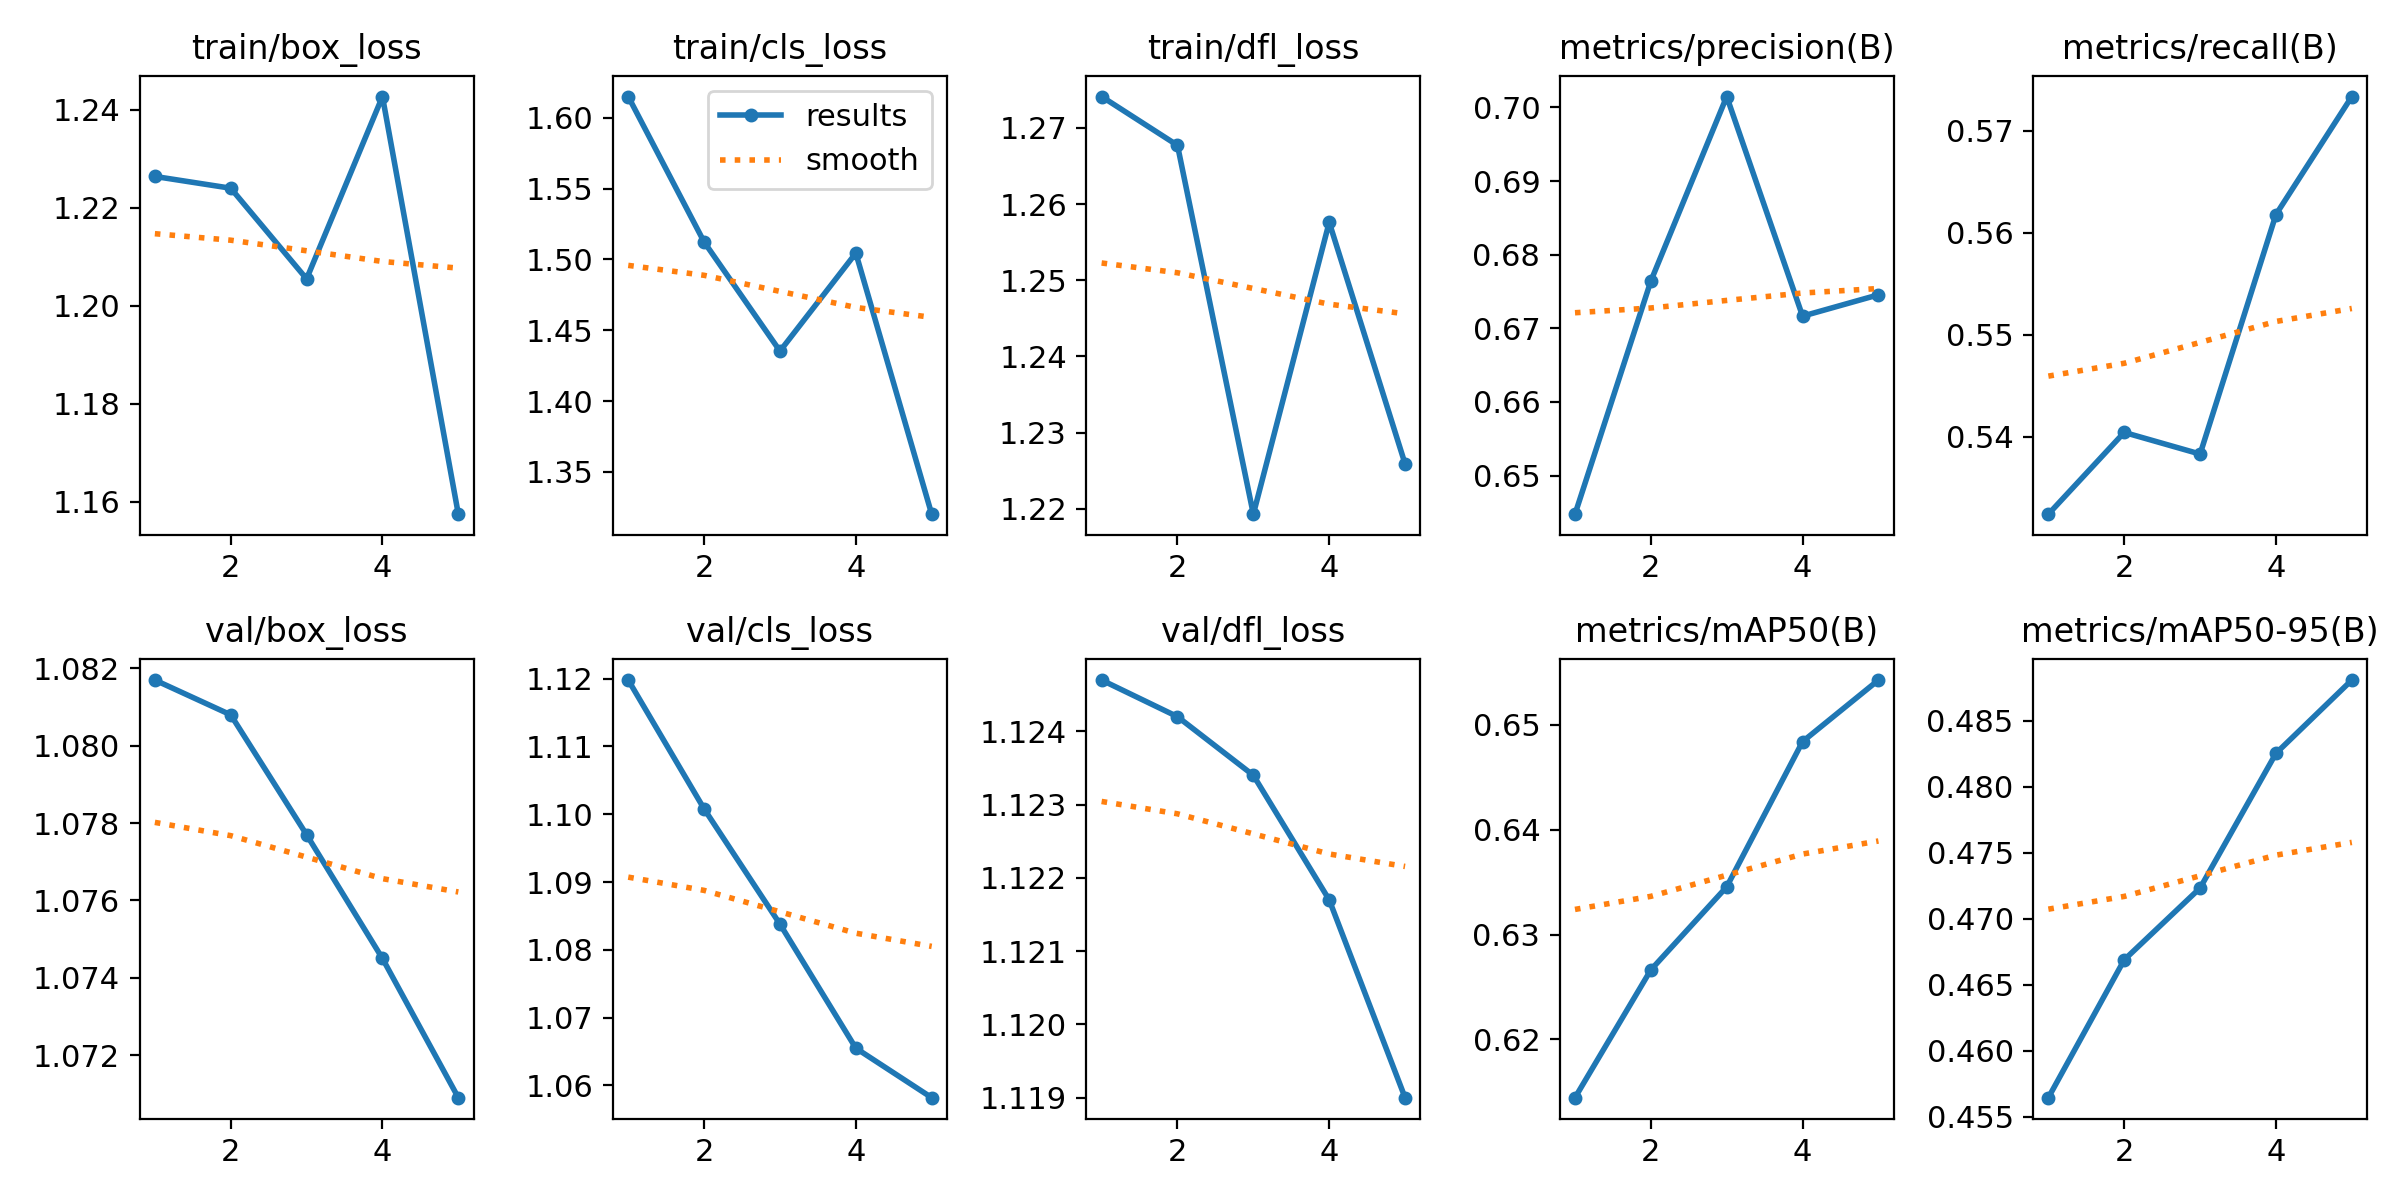

The data file committed next to this chart (first rows):
epoch, train/box_loss, train/cls_loss, train/dfl_loss, metrics/precision(B), metrics/recall(B), metrics/mAP50(B), metrics/mAP50-95(B), val/box_loss, val/cls_loss, val/dfl_loss, lr/pg0, lr/pg1, lr/pg2
1, 1.226, 1.615, 1.274, 0.6448, 0.5324, 0.6145, 0.4565, 1.082, 1.12, 1.125, 8.33e-06, 8.33e-06, 8.33e-06
2, 1.224, 1.512, 1.268, 0.6764, 0.5404, 0.6266, 0.4669, 1.081, 1.101, 1.124, 1.4316e-05, 1.4316e-05, 1.4316e-05
3, 1.206, 1.435, 1.219, 0.7015, 0.5383, 0.6346, 0.4723, 1.078, 1.084, 1.123, 1.6531e-05, 1.6531e-05, 1.6531e-05
4, 1.243, 1.504, 1.258, 0.6716, 0.5618, 0.6484, 0.4825, 1.075, 1.065, 1.122, 1.4977e-05, 1.4977e-05, 1.4977e-05
5, 1.157, 1.32, 1.226, 0.6745, 0.5733, 0.6543, 0.4881, 1.071, 1.058, 1.119, 9.6533e-06, 9.6533e-06, 9.6533e-06
